Run: headless pygame with SDL's dummy video driver; simulated clock (each Clock.tick advances the game by its frame time, no real sleeping); random seed 0; keys injected as events and as key.get_pressed() state; no mouse input.
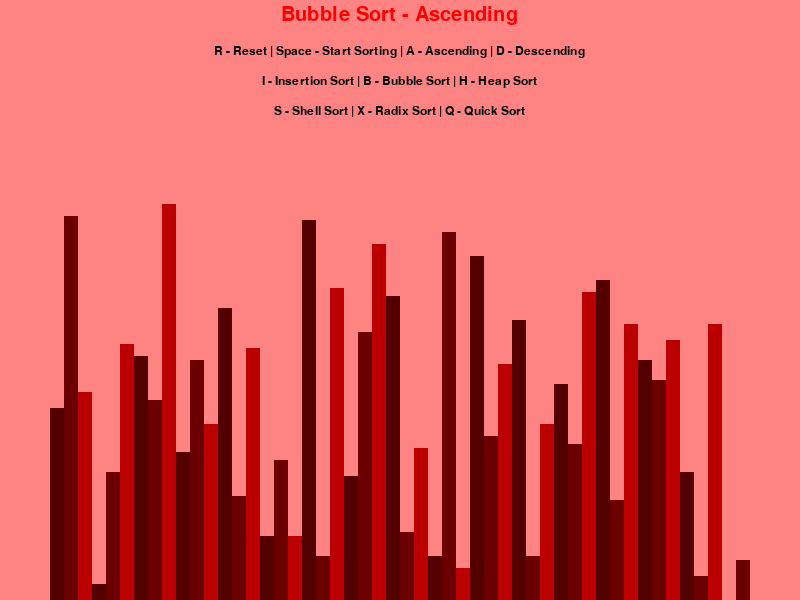
Frame 1 of 4 · flips 1–60 · no input
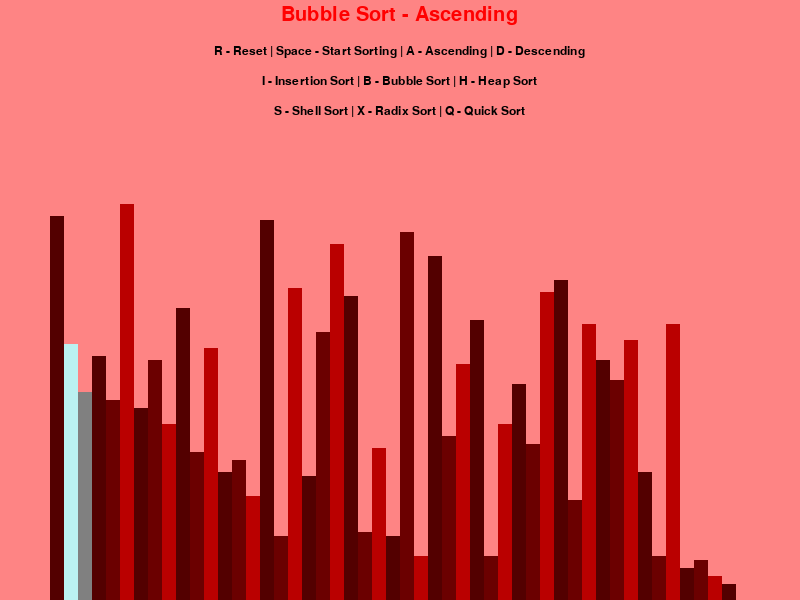
Frame 2 of 4 · flips 61–180 · tapped SPACE, RETURN · held RIGHT (→), D
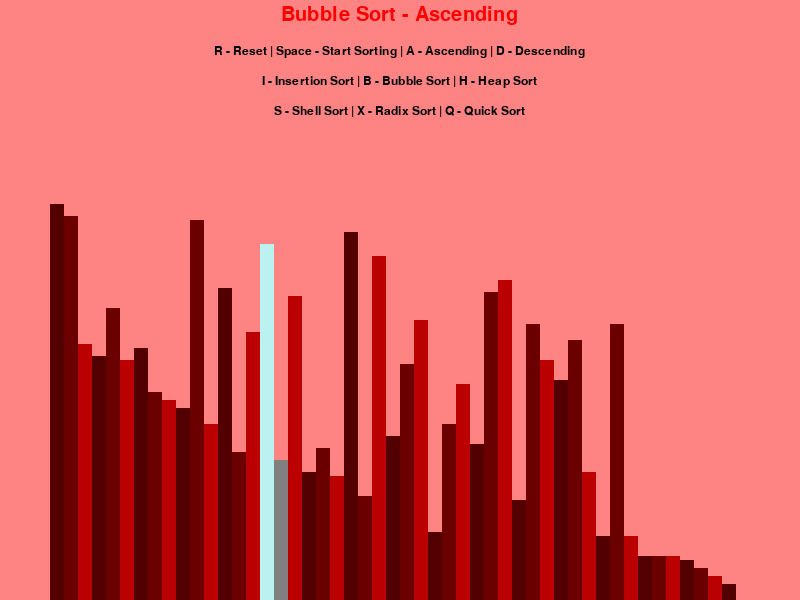
Frame 3 of 4 · flips 181–300 · held DOWN (↓), S
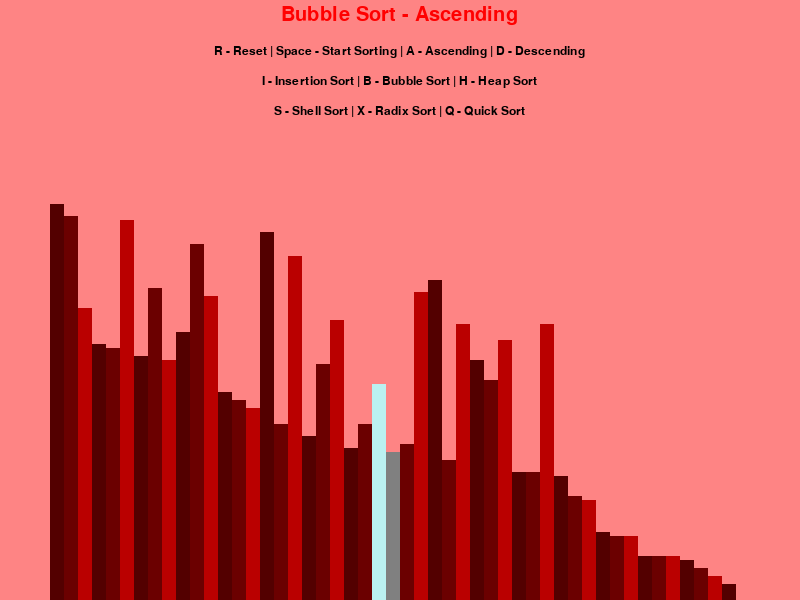
Frame 4 of 4 · flips 301–420 · held LEFT (←), A, UP (↑), W

The pygame program that drew these frames:

import pygame
import random
import math

pygame.init()

class drawInformation:
    BLACK = 0,0,0
    WHITE = 255, 255, 255
    GREEN = 0, 255, 0
    RED = 255, 0, 0
    GREY = 128, 128, 128
    BLUE = 187, 241, 241
    BACKGROUND_COLOR = 254, 132, 132

    GRADIENTS = [
        (83, 0, 0),
        (107, 0, 0),
        (186, 0, 0)
    ]
    FONT = pygame.font.SysFont('comicsans', 18)
    LARGE_FONT = pygame.font.SysFont('comicsans', 30)
    SIDE_PAD = 100
    TOP_PAD = 150


    def __init__(self, width, height, lst):
        self.width = width
        self.height = height

        self.window = pygame.display.set_mode((width, height))
        pygame.display.set_caption("Sorting Algorithm Visualizer")
        self.set_list(lst)

    def set_list(self, lst):
        self.lst = lst
        self.max_val = max(lst)
        self.min_val = min(lst)

        self.block_width = round((self.width - self.SIDE_PAD) / len(lst))
        self.block_height = math.floor((self.height - self.TOP_PAD) / (self.max_val-self.min_val))
        self.start_x = self.SIDE_PAD // 2

def generateStartingList(n, min_val, max_val):
    lst = []

    for _ in range(n):
        val = random.randint(min_val, max_val)
        lst.append(val)

    return lst

def draw(draw_info, algo_name, ascending):
    draw_info.window.fill(draw_info.BACKGROUND_COLOR)

    title = draw_info.LARGE_FONT.render(f"{algo_name} - {'Ascending' if ascending else 'Descending'}", 1, draw_info.RED)
    draw_info.window.blit(title, (draw_info.width / 2 - title.get_width() / 2, 5))

    controls = draw_info.FONT.render("R - Reset | Space - Start Sorting | A - Ascending | D - Descending", 1, draw_info.BLACK)
    draw_info.window.blit(controls, (draw_info.width / 2 - controls.get_width() / 2, 45))

    sorting = draw_info.FONT.render("I - Insertion Sort | B - Bubble Sort | H - Heap Sort", 1, draw_info.BLACK)
    draw_info.window.blit(sorting, (draw_info.width / 2 - sorting.get_width() / 2, 75))

    sorting2 = draw_info.FONT.render(
        "S - Shell Sort | X - Radix Sort | Q - Quick Sort", 1, draw_info.BLACK)
    draw_info.window.blit(sorting2, (draw_info.width / 2 - sorting2.get_width() / 2, 105))

    drawList(draw_info)
    pygame.display.update()

def drawList(draw_info, color_positions = {}, clear_bg = False):
    lst = draw_info.lst

    if clear_bg:
        # Clear the entire sorting area
        clear_rect = (draw_info.SIDE_PAD//2, draw_info.TOP_PAD,
                     draw_info.width - draw_info.SIDE_PAD,
                     draw_info.height - draw_info.TOP_PAD)
        pygame.draw.rect(draw_info.window, draw_info.BACKGROUND_COLOR, clear_rect)

    # Draw all bars
    for i, val in enumerate(lst):
        x = draw_info.start_x + i * draw_info.block_width
        y = draw_info.height - (val - draw_info.min_val) * draw_info.block_height

        color = draw_info.GRADIENTS[i % 3]

        if i in color_positions:
            color = color_positions[i]

        pygame.draw.rect(draw_info.window, color, (x, y, draw_info.block_width, draw_info.height - y))

    if clear_bg:
        pygame.display.update()

def bubble_sort(draw_info, ascending = True):
    lst = draw_info.lst

    for i in range(len(lst) - 1):
        for j in range(len(lst) - 1 - i):
            num1 = lst[j]
            num2 = lst[j + 1]

            if (num1 > num2 and ascending) or (num1 < num2 and not ascending):
                lst[j], lst[j+1] = lst[j+1], lst[j]

                drawList(draw_info, {j: draw_info.BLUE, j + 1: draw_info.GREY}, True)
                yield True
    return lst

def insertion_sort(draw_info, ascending=True):
	lst = draw_info.lst

	for i in range(1, len(lst)):
		current = lst[i]

		while True:
			ascending_sort = i > 0 and lst[i - 1] > current and ascending
			descending_sort = i > 0 and lst[i - 1] < current and not ascending

			if not ascending_sort and not descending_sort:
				break

			lst[i] = lst[i - 1]
			i = i - 1
			lst[i] = current
			drawList(draw_info, {i - 1: draw_info.BLUE, i: draw_info.GREY}, True)
			yield True

	return lst


def heapify(lst, n, i, draw_info, ascending):
    largest_smallest = i
    left = 2 * i + 1
    right = 2 * i + 2

    if left < n:
        if (ascending and lst[left] > lst[largest_smallest]) or (not ascending and lst[left] < lst[largest_smallest]):
            largest_smallest = left

    if right < n:
        if (ascending and lst[right] > lst[largest_smallest]) or (not ascending and lst[right] < lst[largest_smallest]):
            largest_smallest = right

    if largest_smallest != i:
        lst[i], lst[largest_smallest] = lst[largest_smallest], lst[i]
        drawList(draw_info, {i: draw_info.BLUE, largest_smallest: draw_info.RED}, True)
        yield True
        yield from heapify(lst, n, largest_smallest, draw_info, ascending)

def heap_sort(draw_info, ascending=True):
    lst = draw_info.lst
    n = len(lst)

    # Build heap (Max-Heap or Min-Heap based on sorting order)
    for i in range(n // 2 - 1, -1, -1):
        yield from heapify(lst, n, i, draw_info, ascending)

    # Extract elements one by one
    for i in range(n - 1, 0, -1):
        lst[i], lst[0] = lst[0], lst[i]
        drawList(draw_info, {0: draw_info.BLUE, i: draw_info.RED}, True)
        yield True
        yield from heapify(lst, i, 0, draw_info, ascending)

    return lst



def shell_sort(draw_info, ascending=True):
    lst = draw_info.lst
    n = len(lst)
    gap = n // 2

    # Start with a big gap, then reduce the gap
    while gap > 0:
        # Do a gapped insertion sort
        for i in range(gap, n):
            # Store current value
            temp = lst[i]
            j = i

            # Shift earlier gap-sorted elements up until the correct location
            while j >= gap and ((lst[j - gap] > temp and ascending) or (lst[j - gap] < temp and not ascending)):
                lst[j] = lst[j - gap]
                drawList(draw_info, {j: draw_info.BLUE, j - gap: draw_info.RED}, True)
                yield True
                j -= gap

            # Put temp (the original lst[i]) in its correct location
            lst[j] = temp
            drawList(draw_info, {j: draw_info.BLUE}, True)
            yield True

        # Reduce the gap for the next iteration
        gap = gap // 2

    return lst


def counting_sort(draw_info, exp, ascending=True):
    lst = draw_info.lst
    n = len(lst)
    output = [0] * n
    count = [0] * 10

    # Count occurrences of each digit
    for i in range(n):
        index = (lst[i] // exp) % 10
        count[index] += 1
        drawList(draw_info, {i: draw_info.BLUE}, True)
        yield True

    # Update count[i] to store position in output array
    if ascending:
        for i in range(1, 10):
            count[i] += count[i - 1]
    else:
        for i in range(8, -1, -1):
            count[i] += count[i + 1]

    # Build the output array
    for i in range(n - 1, -1, -1):
        index = (lst[i] // exp) % 10
        output[count[index] - 1] = lst[i]
        count[index] -= 1
        drawList(draw_info, {i: draw_info.RED}, True)
        yield True

    # Copy output back to original list
    for i in range(n):
        lst[i] = output[i]
        drawList(draw_info, {i: draw_info.BLUE}, True)
        yield True



def radix_sort(draw_info, ascending=True):
    lst = draw_info.lst

    # Find the maximum number to know number of digits
    max_val = max(lst)

    # Do counting sort for every digit
    exp = 1
    while max_val // exp > 0:
        yield from counting_sort(draw_info, exp, ascending)
        exp *= 10

    return lst


def partition(lst, low, high, draw_info, ascending):
    pivot = lst[high]
    i = low - 1

    for j in range(low, high):
        if (ascending and lst[j] <= pivot) or (not ascending and lst[j] >= pivot):
            i += 1
            lst[i], lst[j] = lst[j], lst[i]
            drawList(draw_info, {i: draw_info.BLUE, j: draw_info.RED, high: draw_info.BLUE}, True)
            yield True

    lst[i + 1], lst[high] = lst[high], lst[i + 1]
    drawList(draw_info, {i + 1: draw_info.BLUE, high: draw_info.RED}, True)
    yield True

    return i + 1


def quick_sort_helper(lst, low, high, draw_info, ascending):
    if low < high:
        # Find pivot element such that elements smaller than pivot are on the left
        # and elements greater than pivot are on the right
        pivot_idx = yield from partition(lst, low, high, draw_info, ascending)

        # Recursively sort elements before and after pivot
        yield from quick_sort_helper(lst, low, pivot_idx - 1, draw_info, ascending)
        yield from quick_sort_helper(lst, pivot_idx + 1, high, draw_info, ascending)


def quick_sort(draw_info, ascending=True):
    lst = draw_info.lst
    yield from quick_sort_helper(lst, 0, len(lst) - 1, draw_info, ascending)
    return lst

def main():
    run = True
    sorting = False
    ascending = True

    clock = pygame.time.Clock()

    n = 50
    min_val = 0
    max_val = 100

    lst = generateStartingList(n, min_val, max_val)

    draw_info = drawInformation(800, 600, lst)

    sorting_algorithm = bubble_sort
    sorting_algo_name = "Bubble Sort"
    sorting_algorithm_generator = None

    while run:
        clock.tick(120)

        if sorting:
            try:
                next(sorting_algorithm_generator)
            except StopIteration:
                sorting = False
        else:
            draw(draw_info, sorting_algo_name, ascending)

        for event in pygame.event.get():
            if event.type == pygame.QUIT:
                run = False

            if event.type != pygame.KEYDOWN:
                continue

            if event.key == pygame.K_r:
                lst = generateStartingList(n, min_val, max_val)
                draw_info.set_list(lst)
                sorting = False

            elif event.key == pygame.K_SPACE and sorting == False:
                sorting = True
                sorting_algorithm_generator = sorting_algorithm(draw_info, ascending)

            elif event.key == pygame.K_a and not sorting:
                ascending = True

            elif event.key == pygame.K_d and not sorting:
                ascending = False

            elif event.key == pygame.K_i and not sorting:
                sorting_algorithm = insertion_sort
                sorting_algo_name = "Insertion Sort"

            elif event.key == pygame.K_b and not sorting:
                sorting_algorithm = bubble_sort
                sorting_algo_name = "Bubble Sort"

            elif event.key == pygame.K_h and not sorting:
                sorting_algorithm = heap_sort
                sorting_algo_name = "Heap Sort"

            elif event.key == pygame.K_s and not sorting:
                sorting_algorithm = shell_sort
                sorting_algo_name = "Shell Sort"

            elif event.key == pygame.K_x and not sorting:
                sorting_algorithm = radix_sort
                sorting_algo_name = "Radix Sort"

            elif event.key == pygame.K_q and not sorting:
                sorting_algorithm = quick_sort
                sorting_algo_name = "Quick Sort"

    pygame.quit()

if __name__ == "__main__":
    main()
